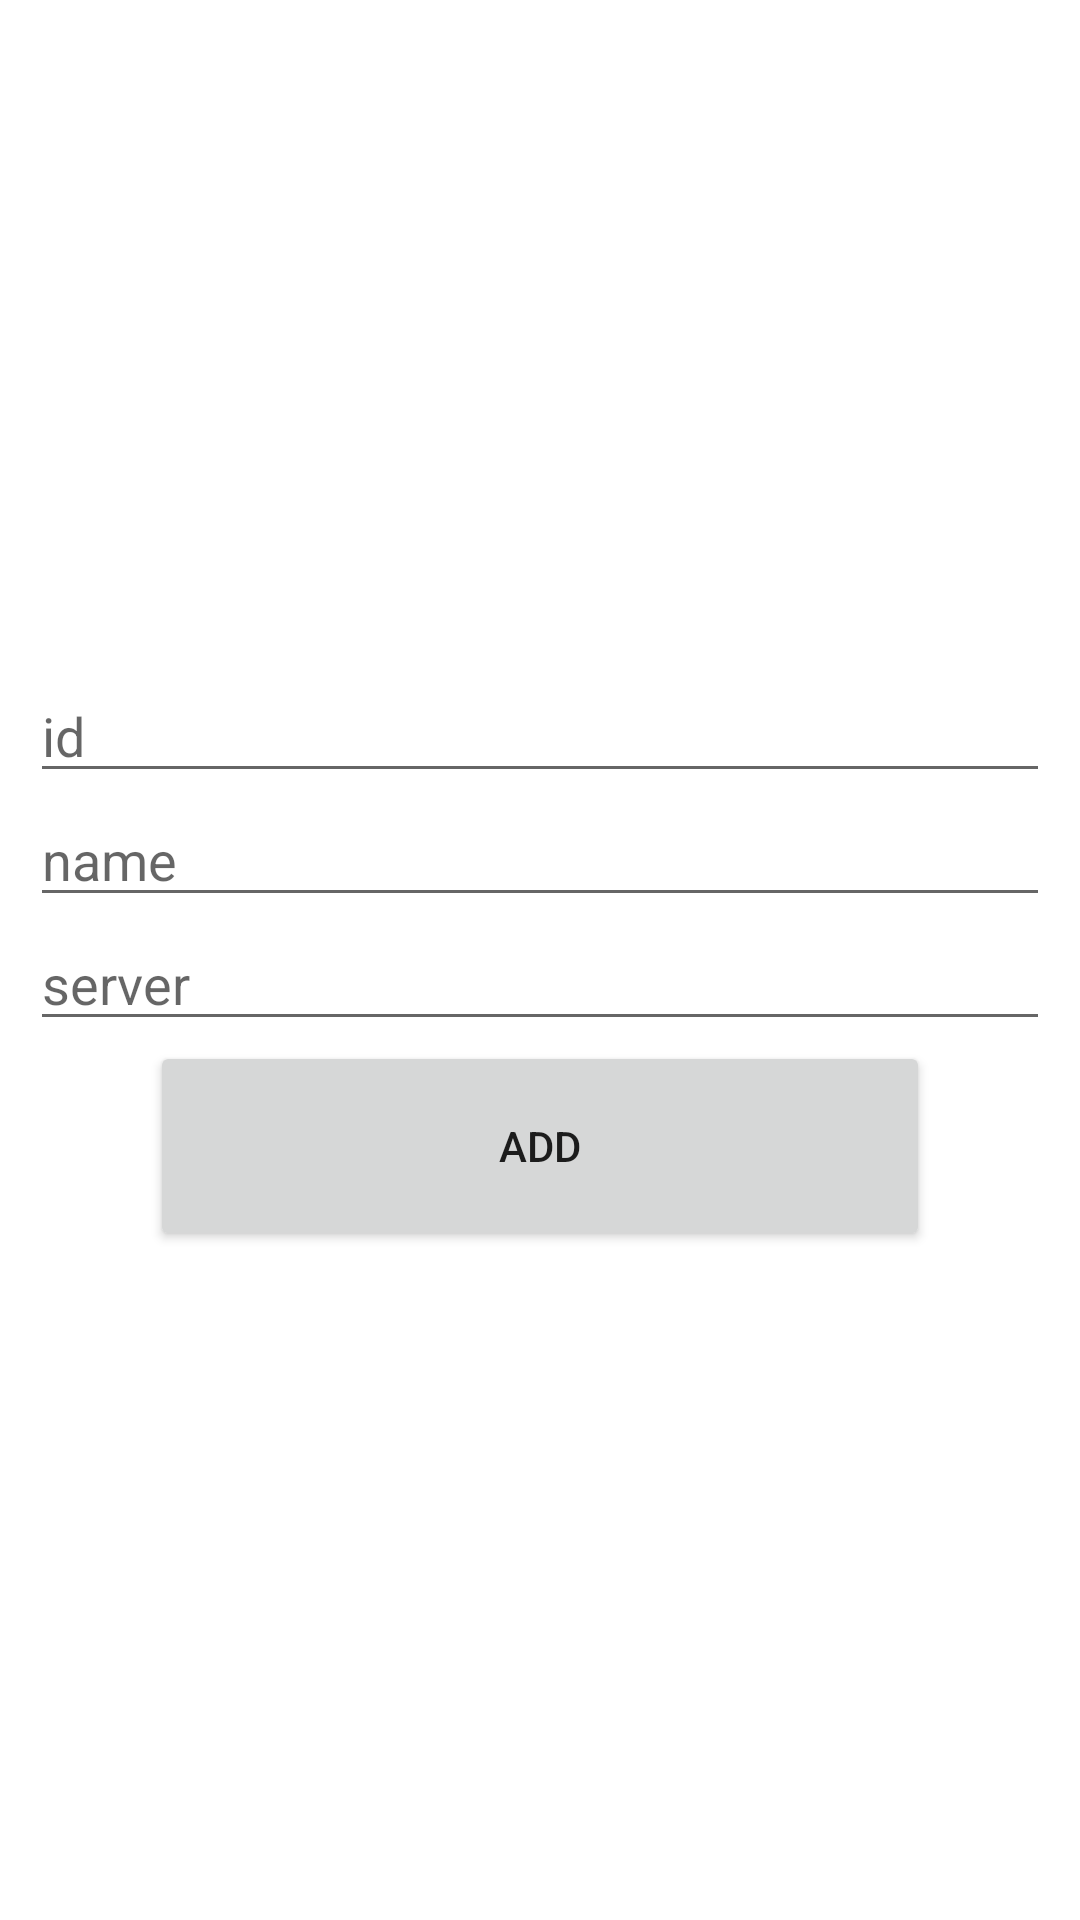

Layout XML and referenced resources for this Android screen:
<!-- AndroidManifest.xml: application theme Theme.ChatApp -->
<!-- res/layout/activity_add_chat.xml -->
<?xml version="1.0" encoding="utf-8"?>
<androidx.constraintlayout.widget.ConstraintLayout xmlns:android="http://schemas.android.com/apk/res/android"
    xmlns:app="http://schemas.android.com/apk/res-auto"
    xmlns:tools="http://schemas.android.com/tools"
    android:layout_width="match_parent"
    android:layout_height="match_parent"
    tools:context=".AddChat">

    <LinearLayout
        android:id="@+id/linearLayout"
        android:layout_width="match_parent"
        android:layout_height="wrap_content"
        android:layout_margin="10dp"
        android:orientation="vertical"
        app:layout_constraintBottom_toBottomOf="parent"
        app:layout_constraintTop_toTopOf="parent"
        tools:ignore="MissingConstraints"
        tools:layout_editor_absoluteX="10dp">

        <EditText
            android:id="@+id/edAddChatId"
            android:layout_width="match_parent"
            android:layout_height="wrap_content"
            android:inputType="text"
            tools:layout_editor_absoluteX="0dp"
            tools:layout_editor_absoluteY="-240dp"
            android:hint="id"/>
        <EditText
            android:id="@+id/edAddChatName"
            android:layout_width="match_parent"
            android:layout_height="wrap_content"
            android:inputType="text"
            tools:layout_editor_absoluteX="0dp"
            tools:layout_editor_absoluteY="-240dp"
            android:hint="name"/>
        <EditText
            android:id="@+id/edAddChatServer"
            android:layout_width="match_parent"
            android:layout_height="wrap_content"
            android:inputType="text"
            tools:layout_editor_absoluteX="0dp"
            tools:layout_editor_absoluteY="-240dp"
            android:hint="@string/login_server"/>

        <Button
            android:id="@+id/btnAddChat"

            android:layout_width="260dp"
            android:layout_height="70dp"
            android:layout_gravity="center_horizontal"
            android:text="@string/addchat_add"

            />

    </LinearLayout>




</androidx.constraintlayout.widget.ConstraintLayout>
<!-- resources referenced by this layout -->
<resources>
  <string name="addchat_add">ADD</string>
  <string name="login_server">server</string>
  <style name="Theme.ChatApp" parent="Theme.MaterialComponents.DayNight.NoActionBar">
          
          <item name="colorPrimary">@color/blue</item>
          <item name="colorPrimaryVariant">@color/blue</item>
          <item name="colorOnPrimary">@color/white</item>
          
          <item name="colorSecondary">@color/teal_200</item>
          <item name="colorSecondaryVariant">@color/teal_700</item>
          <item name="colorOnSecondary">@color/black</item>
          
          <item name="android:statusBarColor" tools:targetApi="l">?attr/colorPrimaryVariant</item>
          
      </style>
  <color name="blue">#0C47DD</color>
  <color name="white">#FFFFFFFF</color>
  <color name="teal_200">#FF03DAC5</color>
  <color name="teal_700">#FF018786</color>
  <color name="black">#FF000000</color>
</resources>
